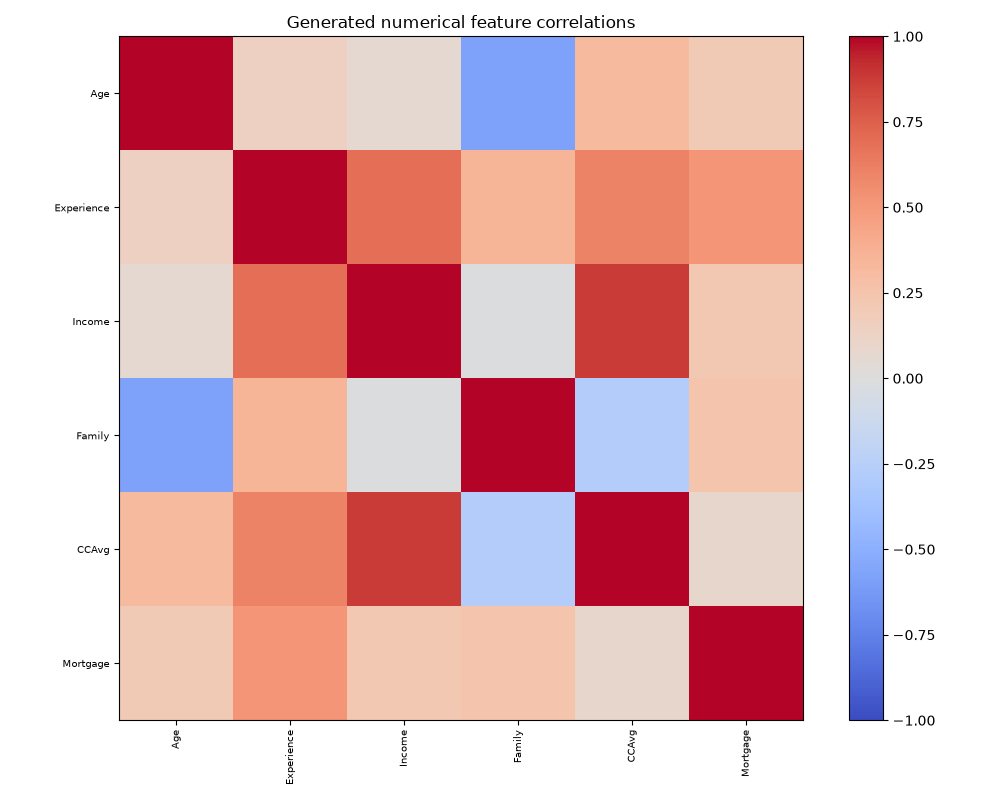

Values plotted in this chart, from the file beside it:
, Age, Experience, Income, Family, CCAvg, Mortgage
Age, 1.0, 0.1457, 0.05722, -0.5805, 0.3131, 0.1964
Experience, 0.1457, 1.0, 0.6901, 0.3483, 0.604, 0.5171
Income, 0.05722, 0.6901, 1.0, -0.01289, 0.877, 0.2182
Family, -0.5805, 0.3483, -0.01289, 1.0, -0.2737, 0.2462
CCAvg, 0.3131, 0.604, 0.877, -0.2737, 1.0, 0.08729
Mortgage, 0.1964, 0.5171, 0.2182, 0.2462, 0.08729, 1.0
